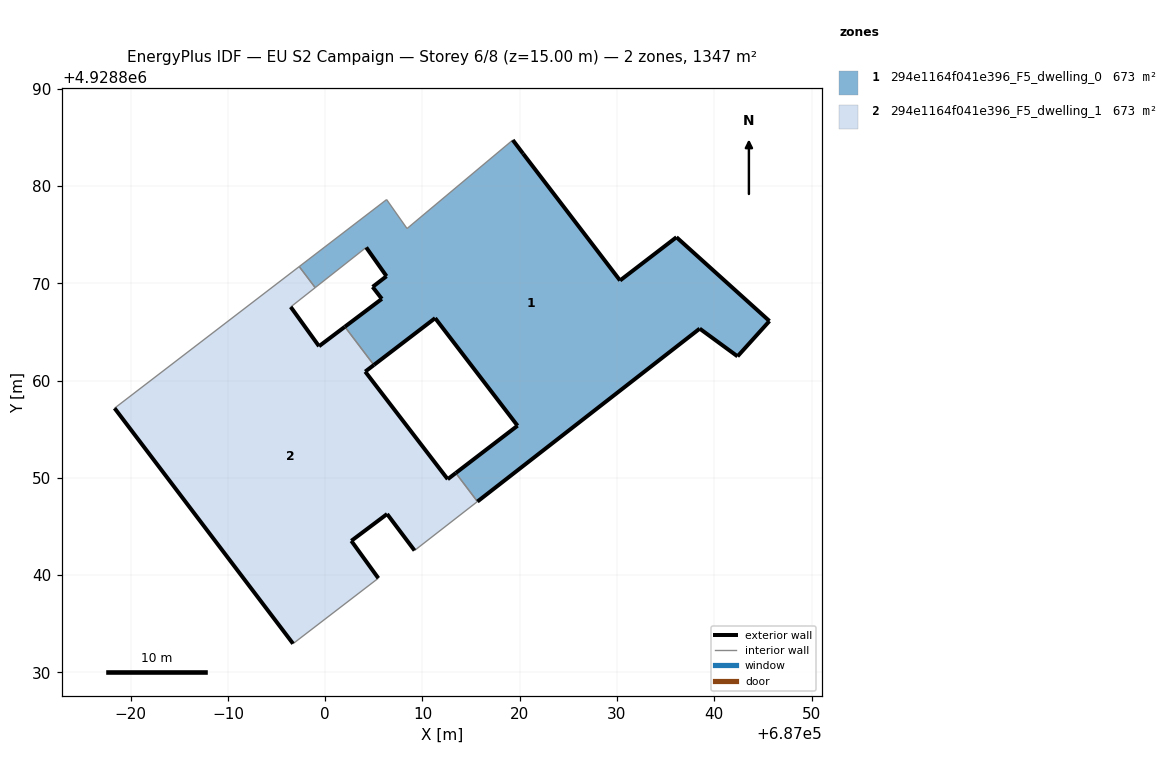
=== STOREY PLAN SPEC (per zone: floor XY polygon, exterior-wall plan segments, windows/doors) ===
zone 1: 294e1164f041e396_F5_dwelling_0  (673.3 m²)
  floor: (687042.40, 4928862.49) (687045.68, 4928866.12) (687036.12, 4928874.74) (687030.32, 4928870.29) (687020.35, 4928883.33) (687019.29, 4928884.73) (687008.42, 4928875.63) (687006.32, 4928878.61) (686997.33, 4928871.72) (686998.97, 4928869.56) (687004.22, 4928873.69) (687006.31, 4928870.73) (687004.88, 4928869.63) (687005.83, 4928868.40) (687002.02, 4928865.54) (687005.01, 4928861.60) (687011.31, 4928866.42) (687019.78, 4928855.36) (687013.43, 4928850.50) (687015.65, 4928847.57) (687038.51, 4928865.34)
  exterior wall: (687045.68, 4928866.12) – (687042.40, 4928862.49)  [4.9 m]
  exterior wall: (687042.40, 4928862.49) – (687038.51, 4928865.34)  [4.8 m]
  exterior wall: (687038.51, 4928865.34) – (687015.65, 4928847.57)  [29.0 m]
  exterior wall: (687013.43, 4928850.50) – (687019.78, 4928855.36)  [8.0 m]
  exterior wall: (687019.78, 4928855.36) – (687011.31, 4928866.42)  [13.9 m]
  exterior wall: (687011.31, 4928866.42) – (687005.01, 4928861.60)  [7.9 m]
  exterior wall: (687002.02, 4928865.54) – (687005.83, 4928868.40)  [4.8 m]
  exterior wall: (687005.83, 4928868.40) – (687004.88, 4928869.63)  [1.6 m]
  exterior wall: (687004.88, 4928869.63) – (687006.31, 4928870.73)  [1.8 m]
  exterior wall: (687006.31, 4928870.73) – (687004.22, 4928873.69)  [3.6 m]
  exterior wall: (687019.29, 4928884.73) – (687020.35, 4928883.33)  [1.8 m]
  exterior wall: (687020.35, 4928883.33) – (687030.32, 4928870.29)  [16.4 m]
  exterior wall: (687030.32, 4928870.29) – (687036.12, 4928874.74)  [7.3 m]
  exterior wall: (687036.12, 4928874.74) – (687045.68, 4928866.12)  [12.9 m]
  interior walls: 7
zone 2: 294e1164f041e396_F5_dwelling_1  (673.3 m²)
  floor: (687009.19, 4928842.53) (687015.65, 4928847.57) (687013.43, 4928850.50) (687012.60, 4928849.86) (687004.12, 4928860.92) (687005.01, 4928861.60) (687002.02, 4928865.54) (686999.37, 4928863.53) (686996.46, 4928867.57) (686998.97, 4928869.56) (686997.33, 4928871.72) (686978.35, 4928857.16) (686996.70, 4928832.95) (687005.47, 4928839.68) (687002.69, 4928843.52) (687006.37, 4928846.28)
  exterior wall: (687002.69, 4928843.52) – (687005.47, 4928839.68)  [4.7 m]
  exterior wall: (686996.70, 4928832.95) – (686978.35, 4928857.16)  [30.4 m]
  exterior wall: (686996.46, 4928867.57) – (686999.37, 4928863.53)  [5.0 m]
  exterior wall: (686999.37, 4928863.53) – (687002.02, 4928865.54)  [3.3 m]
  exterior wall: (687005.01, 4928861.60) – (687004.12, 4928860.92)  [1.1 m]
  exterior wall: (687004.12, 4928860.92) – (687012.60, 4928849.86)  [13.9 m]
  exterior wall: (687012.60, 4928849.86) – (687013.43, 4928850.50)  [1.0 m]
  exterior wall: (687009.19, 4928842.53) – (687006.37, 4928846.28)  [4.7 m]
  exterior wall: (687006.37, 4928846.28) – (687002.69, 4928843.52)  [4.6 m]
  interior walls: 7

=== DERIVED (storey summary) ===
Building: EU S2 Campaign
Storey: 6 of 8  (floor level z = 15.00 m)
Storey gross floor area: 1346.6 m²
Zones on this storey: 2
  - 294e1164f041e396_F5_dwelling_0: floor 673.3 m²; exterior wall 118.6 m (355.9 m²); WWR 0.0%
  - 294e1164f041e396_F5_dwelling_1: floor 673.3 m²; exterior wall 68.8 m (206.5 m²); WWR 0.0%
Zone adjacency (shared interzone walls):
  - 294e1164f041e396_F5_dwelling_0 ↔ 294e1164f041e396_F5_dwelling_1